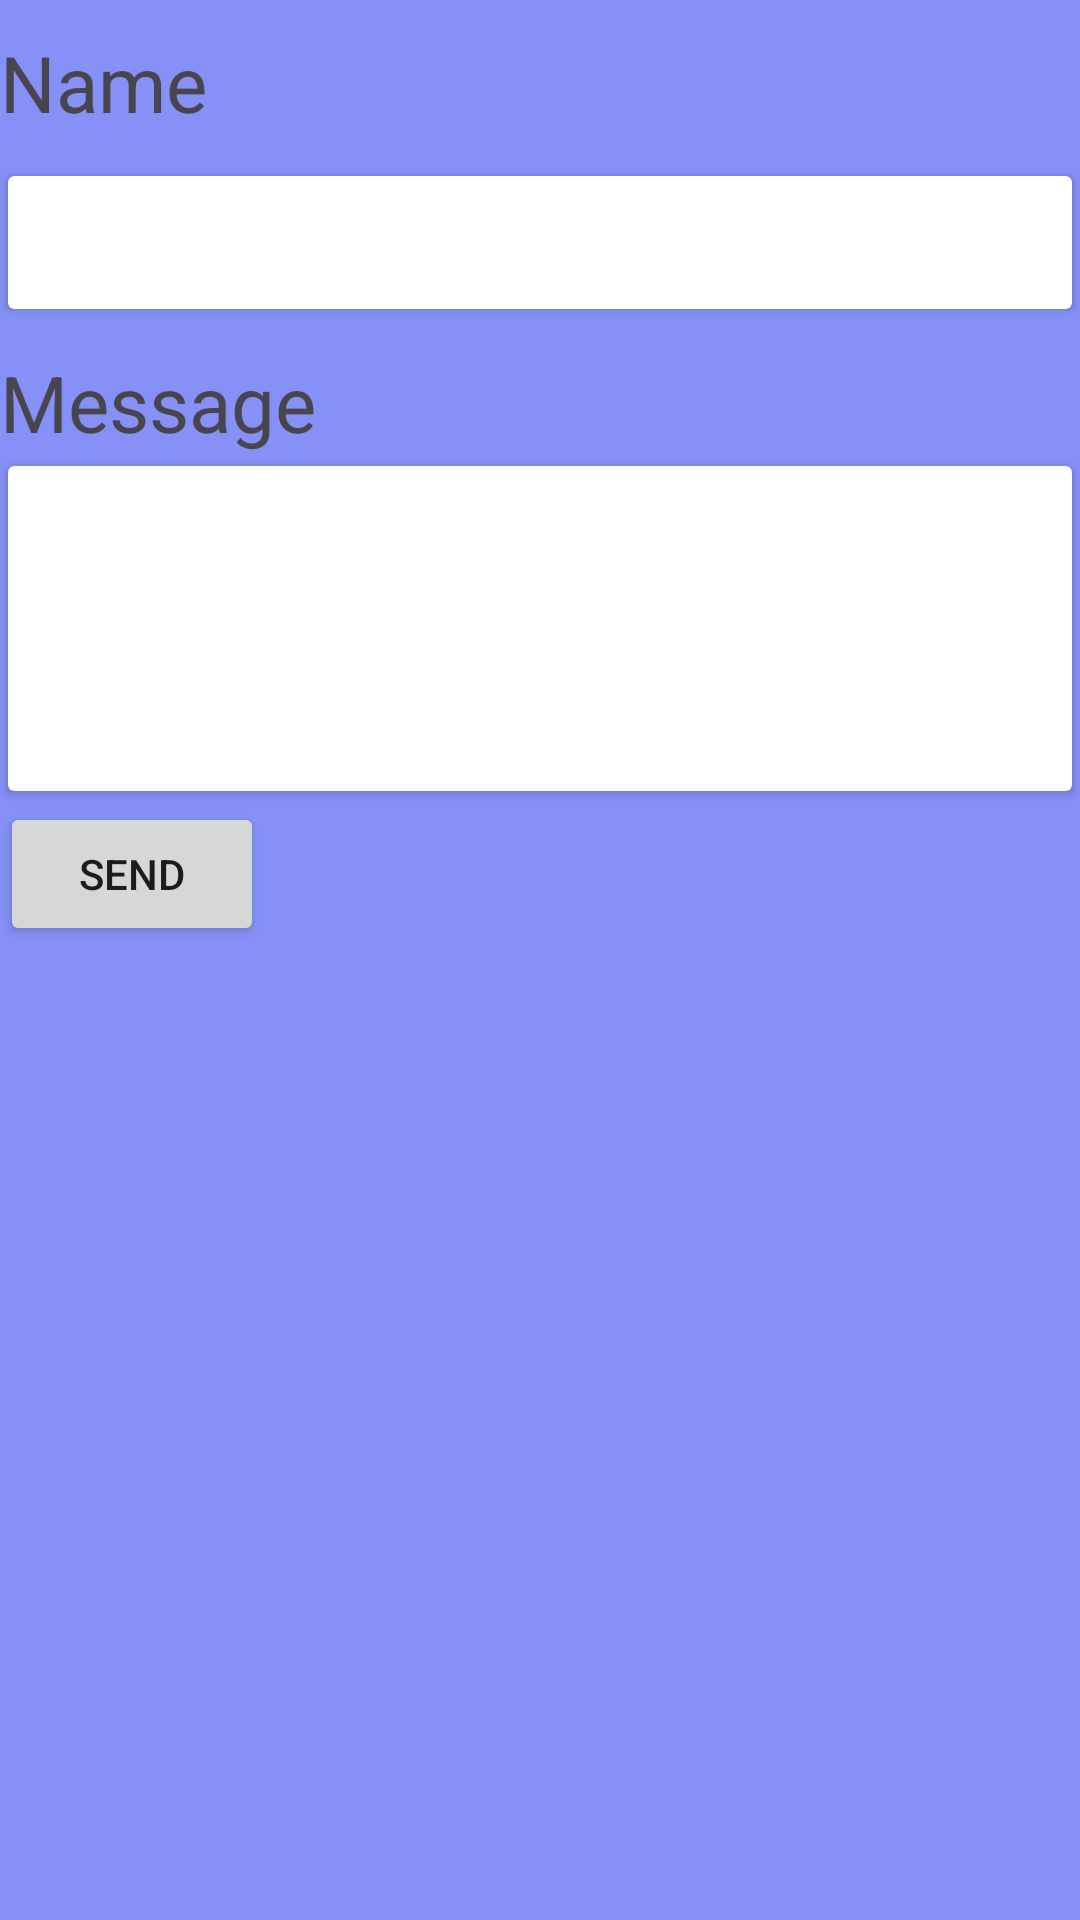

Write the Android layout XML for this screen, with the resource values it uses.
<!-- AndroidManifest.xml: application theme Theme.Chatme -->
<!-- res/layout/activity_suggest.xml -->
<?xml version="1.0" encoding="utf-8"?>
<LinearLayout xmlns:android="http://schemas.android.com/apk/res/android"
    xmlns:app="http://schemas.android.com/apk/res-auto"
    xmlns:tools="http://schemas.android.com/tools"
    android:layout_width="match_parent"
    android:layout_height="match_parent"
    android:background="@color/hometheme"
    android:orientation="vertical"
    tools:context=".suggestActivity">

    <TextView
        android:id="@+id/textView1"
        android:layout_width="wrap_content"
        android:layout_height="wrap_content"
        android:text="Name"
        android:paddingVertical="10dp"
        android:textSize="26dp" />

    <androidx.cardview.widget.CardView
        android:layout_width="match_parent"
        android:layout_height="wrap_content"
        app:cardUseCompatPadding="true"
        android:paddingLeft="20dp"
        >

    <EditText        android:layout_width="match_parent"
        android:layout_height="wrap_content"
        android:id="@+id/editText1"
        android:paddingLeft="20dp"
        android:layout_alignParentTop="true"
        android:layout_toRightOf="@+id/textView1"
        android:paddingVertical="10dp"
        android:background="@null"
        android:layout_toEndOf="@+id/textView1" />
    />
    </androidx.cardview.widget.CardView>

    <TextView
        android:id="@+id/textView2"
        android:layout_width="wrap_content"
        android:layout_height="wrap_content"
        android:layout_below="@+id/textView1"
        android:paddingTop="10dp"
        android:text="Message"
        android:textSize="26dp" />

    <androidx.cardview.widget.CardView
        android:layout_width="match_parent"
        android:layout_height="wrap_content"
        app:cardUseCompatPadding="true"
        android:paddingLeft="20dp"
        >

        <EditText
            android:id="@+id/editText2"
            android:layout_width="match_parent"
            android:layout_height="wrap_content"
            android:maxLines="5"
            android:minLines="5"
            android:background="@null"
            android:paddingLeft="20dp" />
    </androidx.cardview.widget.CardView>


    <Button
    android:layout_width="wrap_content"
        android:layout_height="wrap_content"
        android:text="Send"
        android:id="@+id/button"
        android:singleLine="true"
        android:layout_centerVertical="true"
        android:layout_alignLeft="@+id/editText2"
        android:layout_alignStart="@+id/editText2" />

</LinearLayout>
<!-- resources referenced by this layout -->
<resources>
  <color name="hometheme">#8591F6</color>
  <style name="Theme.Chatme" parent="Base.Theme.Chatme" />
  <style name="Base.Theme.Chatme" parent="Theme.Material3.DayNight.NoActionBar">
          
          
          <item name="windowActionBar">false</item>
          <item name="windowNoTitle">true</item>
      </style>
</resources>
